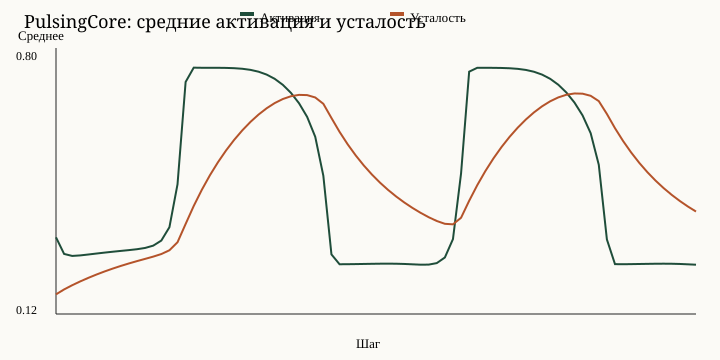

The table this chart was drawn from, first rows:
step, avg_activation, avg_fatigue
1, 0.319, 0.1739
2, 0.2767, 0.1864
3, 0.2716, 0.1971
4, 0.273, 0.2069
5, 0.2753, 0.2159
6, 0.2777, 0.2243
7, 0.2801, 0.2322
8, 0.2823, 0.2394
9, 0.2844, 0.2462
10, 0.2864, 0.2525
11, 0.2887, 0.2584
12, 0.2919, 0.2641
13, 0.2978, 0.2699
14, 0.3107, 0.2764
15, 0.3447, 0.286
16, 0.4538, 0.3064
17, 0.7141, 0.3529
18, 0.7504, 0.3987
19, 0.7501, 0.4398
20, 0.7501, 0.4768
21, 0.7501, 0.5102
22, 0.7498, 0.5401
23, 0.7491, 0.567
24, 0.7476, 0.5911
25, 0.7449, 0.6124
26, 0.7402, 0.6311
27, 0.7328, 0.6471
28, 0.722, 0.6604
29, 0.7067, 0.6707
30, 0.6863, 0.6777
31, 0.6599, 0.6812
32, 0.6252, 0.6806
33, 0.5746, 0.6746
34, 0.4755, 0.6585
35, 0.2755, 0.6224
36, 0.2505, 0.5872
37, 0.2506, 0.5556
38, 0.2509, 0.5271
39, 0.2512, 0.5015
40, 0.2516, 0.4785
41, 0.2519, 0.4579
42, 0.252, 0.4393
43, 0.2518, 0.4226
44, 0.2512, 0.4075
45, 0.2503, 0.3937
46, 0.2494, 0.3813
47, 0.2495, 0.3701
48, 0.2534, 0.3605
49, 0.2677, 0.3533
50, 0.3144, 0.352
51, 0.4814, 0.3688
52, 0.7402, 0.4118
53, 0.7501, 0.4516
54, 0.7501, 0.4875
55, 0.75, 0.5197
56, 0.7496, 0.5487
57, 0.7489, 0.5747
58, 0.7474, 0.598
59, 0.7446, 0.6186
60, 0.74, 0.6367
... 20 more rows
